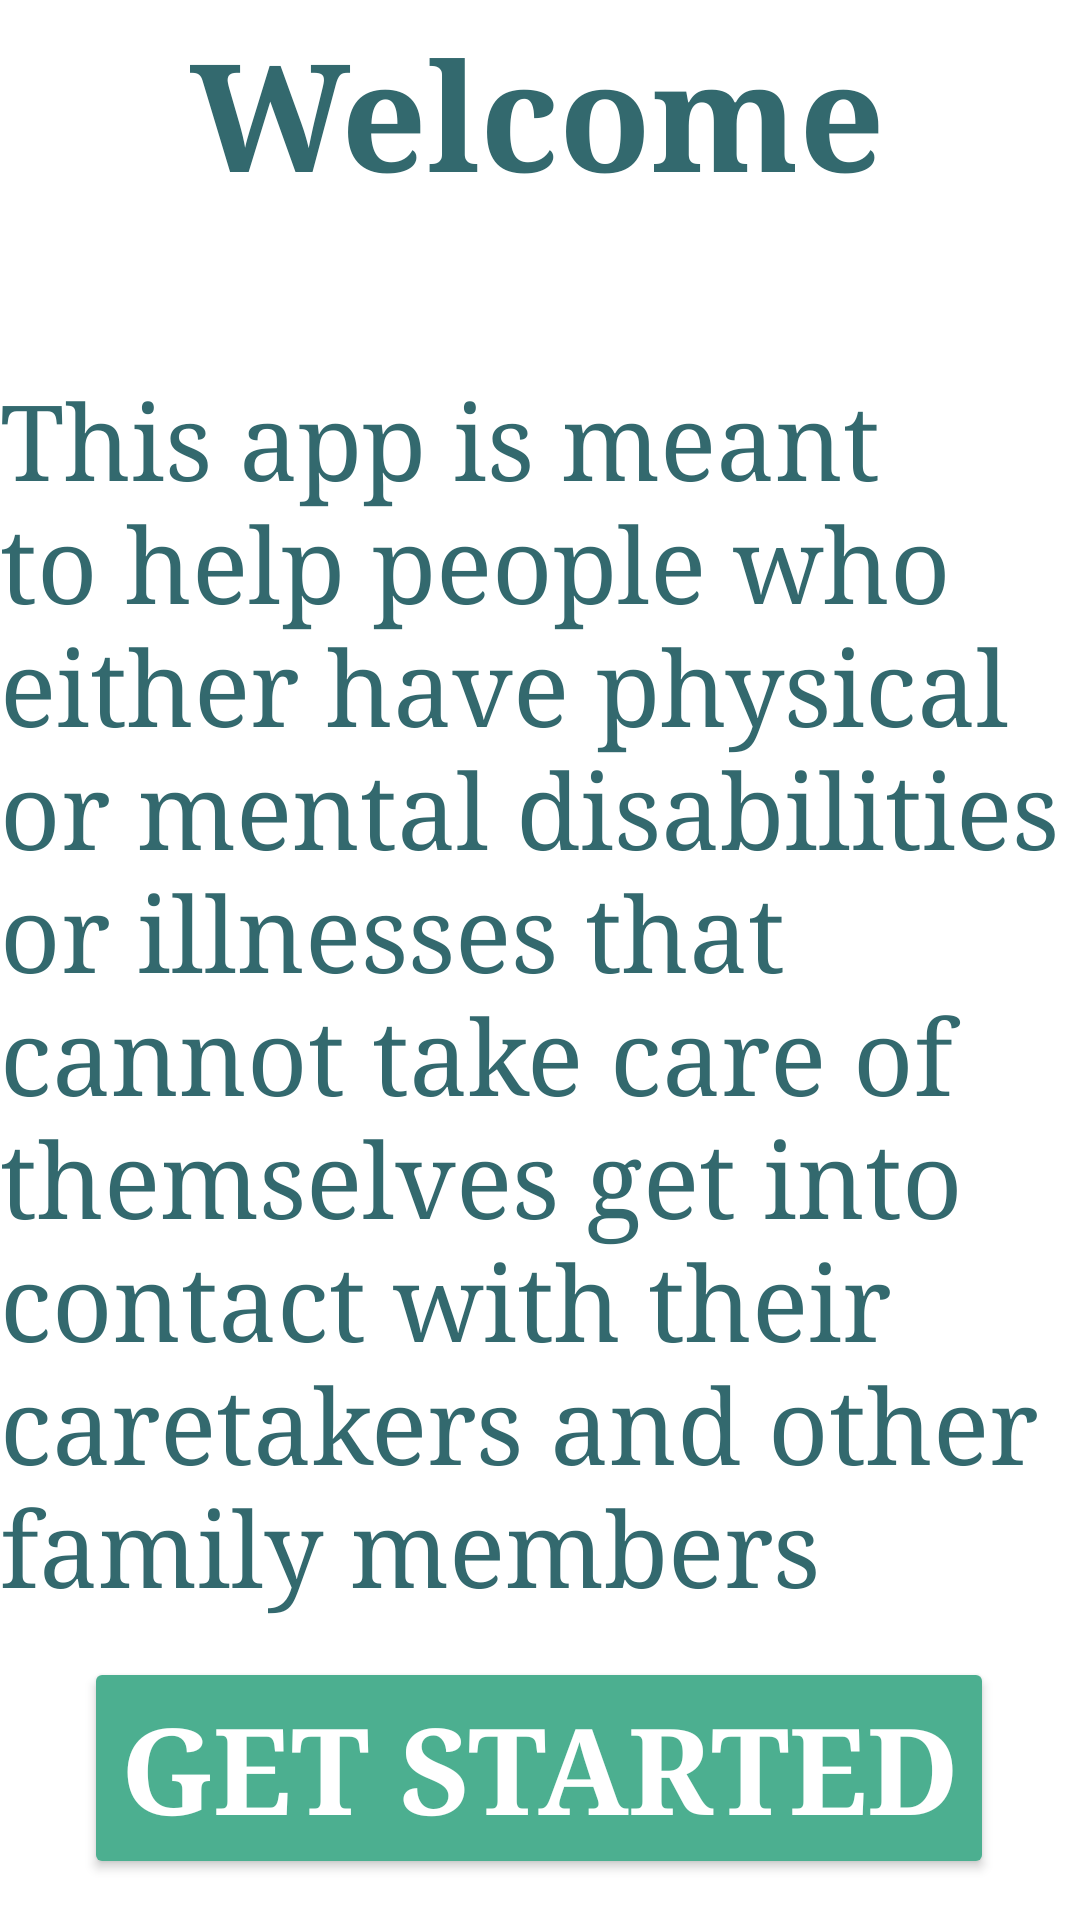

Produce the Android XML layout that renders to this screen, including the resource entries it uses.
<!-- AndroidManifest.xml: application theme Theme.Emergency -->
<!-- res/layout/fragment_welcome_.xml -->
<?xml version="1.0" encoding="utf-8"?>
<ScrollView xmlns:android="http://schemas.android.com/apk/res/android"
    xmlns:app="http://schemas.android.com/apk/res-auto"
    xmlns:tools="http://schemas.android.com/tools"
    android:layout_width="match_parent"
    android:layout_height="match_parent"
    android:fillViewport="true"
    tools:context=".Login_Fragment">
    <androidx.constraintlayout.widget.ConstraintLayout
        android:layout_width="match_parent"
        android:layout_height="match_parent">


        <Button
            android:id="@+id/btnStart"
            android:layout_width="wrap_content"
            android:layout_height="wrap_content"
            android:backgroundTint="#4CAF90"

            android:fontFamily="serif"
            android:text="Get Started"
            android:textColor="#FFFFFF"

            android:textSize="40sp"
            android:textStyle="bold"
            app:layout_constraintBottom_toBottomOf="parent"
            app:layout_constraintEnd_toEndOf="parent"
            app:layout_constraintHorizontal_bias="0.494"
            app:layout_constraintStart_toStartOf="parent"
            app:layout_constraintTop_toBottomOf="@+id/textView2"
            tools:ignore="HardcodedText" />

        <TextView
            android:id="@+id/textView"
            android:layout_width="wrap_content"
            android:layout_height="wrap_content"
            android:layout_marginTop="4dp"
            android:fontFamily="serif"
            android:text="Welcome"
            android:textAlignment="center"
            android:textAppearance="@style/TextAppearance.AppCompat.Display1"
            android:textColor="#33696E"
            android:textSize="50sp"


            android:textStyle="bold"
            app:layout_constraintEnd_toEndOf="parent"
            app:layout_constraintHorizontal_bias="0.493"
            app:layout_constraintStart_toStartOf="parent"
            app:layout_constraintTop_toTopOf="parent"
            tools:ignore="HardcodedText" />

        <TextView
            android:id="@+id/textView2"
            android:layout_width="wrap_content"
            android:layout_height="wrap_content"
            android:layout_marginTop="52dp"
            android:fontFamily="serif"
            android:text="This app is meant to help people who either have physical or mental disabilities or illnesses that cannot take care of themselves get into contact with their caretakers and other family members"
            android:textAppearance="@style/TextAppearance.AppCompat.Display1"


            android:textColor="#33696E"
            android:textSize="35sp"
            app:layout_constraintBottom_toBottomOf="parent"
            app:layout_constraintEnd_toEndOf="parent"
            app:layout_constraintHorizontal_bias="0.0"
            app:layout_constraintStart_toStartOf="parent"
            app:layout_constraintTop_toBottomOf="@+id/textView"
            app:layout_constraintVertical_bias="0.0"
            tools:ignore="HardcodedText" />
    </androidx.constraintlayout.widget.ConstraintLayout>

</ScrollView>
<!-- resources referenced by this layout -->
<resources>
  <style name="Theme.Emergency" parent="Theme.MaterialComponents.DayNight.DarkActionBar">
          
          <item name="colorPrimary">@color/purple_500</item>
          <item name="colorPrimaryVariant">@color/purple_700</item>
          <item name="colorOnPrimary">@color/white</item>
          
          <item name="colorSecondary">@color/teal_200</item>
          <item name="colorSecondaryVariant">@color/teal_700</item>
          <item name="colorOnSecondary">@color/black</item>
          
          <item name="android:statusBarColor">?attr/colorPrimaryVariant</item>
          
      </style>
  <color name="purple_500">#33696E</color>
  <color name="purple_700">#33699E</color>
  <color name="white">#FFFFFFFF</color>
  <color name="teal_200">#FF03DAC5</color>
  <color name="teal_700">#FF018786</color>
  <color name="black">#FF000000</color>
</resources>
